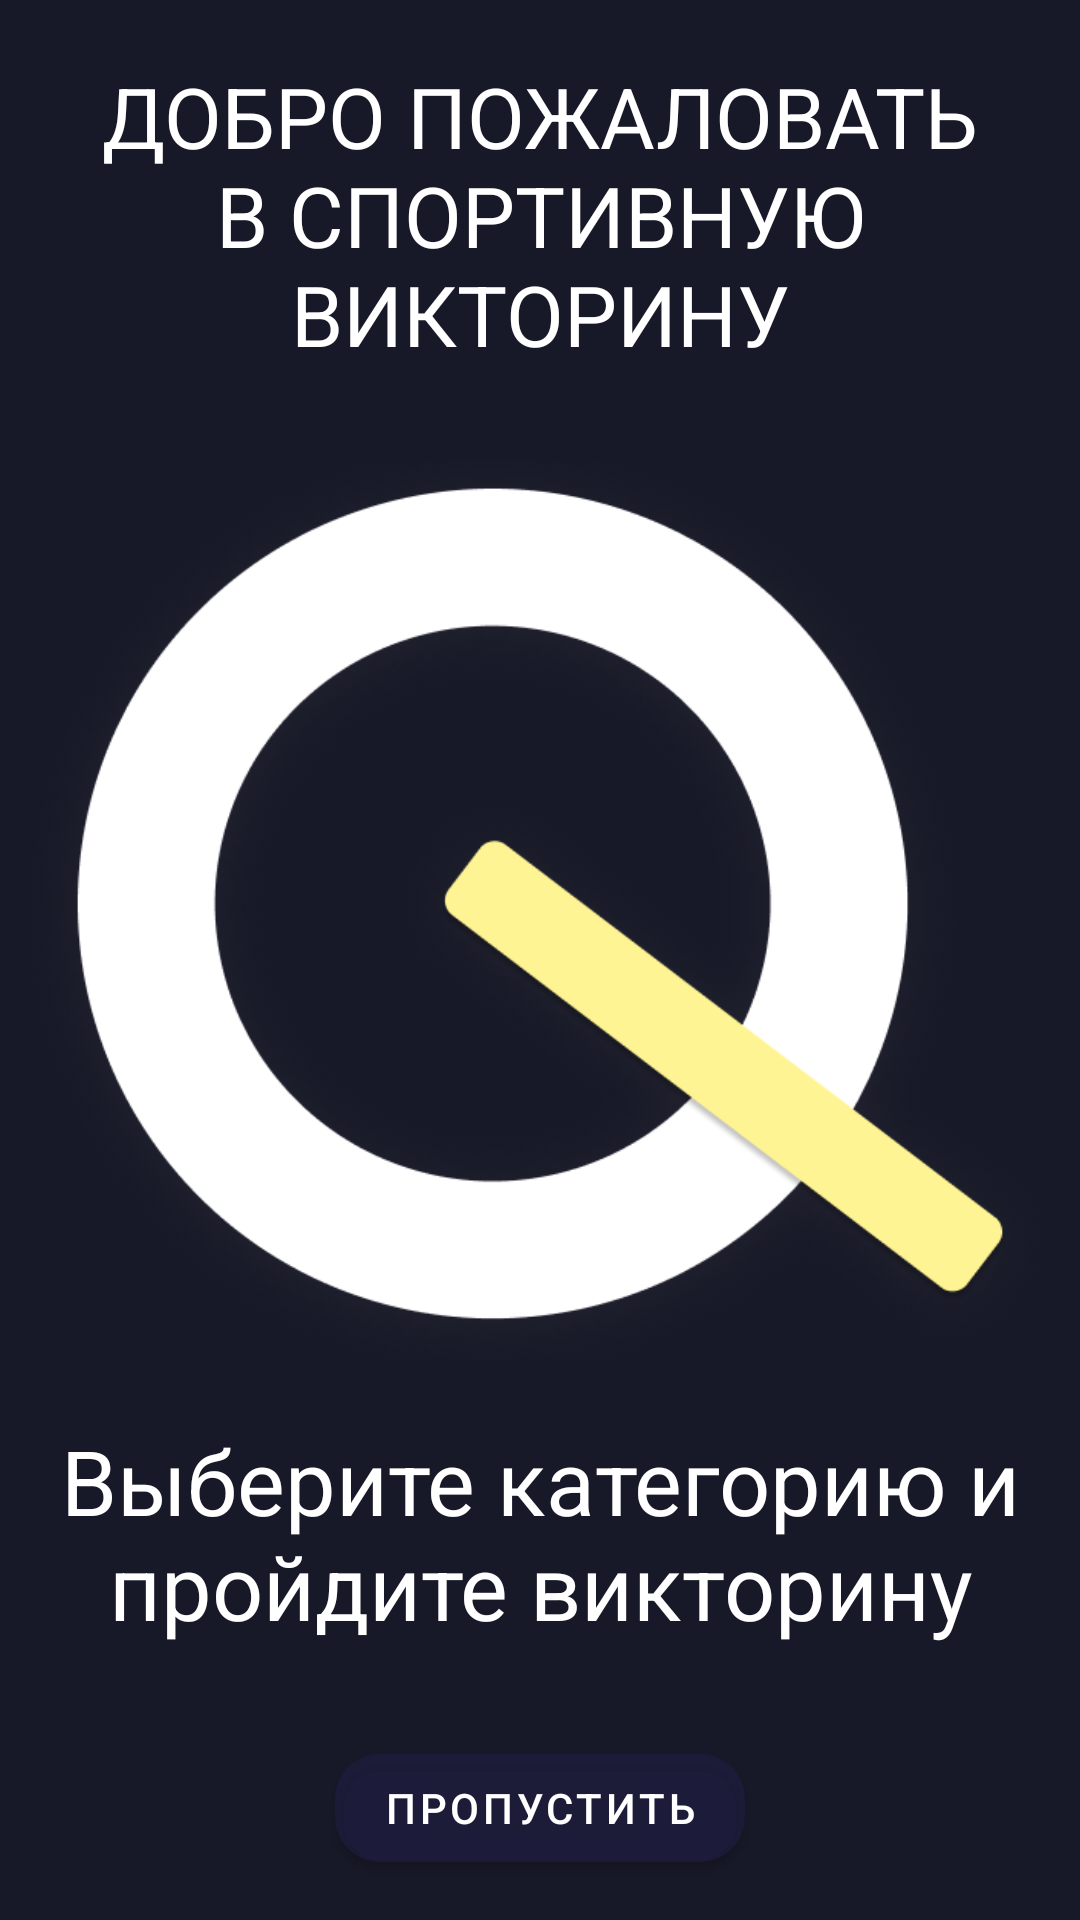

Android layout source for this screen:
<!-- AndroidManifest.xml: application theme Theme.AzaSportsQuizViktoryn -->
<!-- res/layout/fragment_board.xml -->
<?xml version="1.0" encoding="utf-8"?>
<androidx.constraintlayout.widget.ConstraintLayout xmlns:android="http://schemas.android.com/apk/res/android"
    xmlns:tools="http://schemas.android.com/tools"
    android:layout_width="match_parent"
    android:layout_height="match_parent"
    xmlns:app="http://schemas.android.com/apk/res-auto"
    tools:context=".ui.obBoarding.BoardFragment"
    android:background="@color/backround">

    <TextView
        android:id="@+id/tv_stazam"
        android:layout_width="wrap_content"
        android:layout_height="wrap_content"
        android:text="@string/welcome"
        android:gravity="center"
        android:layout_marginHorizontal="10dp"
        android:textColor="@color/white"
        android:textSize="28sp"
        app:layout_constraintTop_toTopOf="parent"
        app:layout_constraintStart_toStartOf="parent"
        app:layout_constraintEnd_toEndOf="parent"
        android:layout_marginTop="20dp"

        />

    <ImageView
        android:id="@+id/img_board"
        android:layout_width="350dp"
        android:layout_height="300dp"
        app:layout_constraintTop_toBottomOf="@id/tv_stazam"
        app:layout_constraintEnd_toEndOf="parent"
        app:layout_constraintStart_toStartOf="parent"
        android:layout_marginTop="30dp"
        android:src="@drawable/quizz"
        android:scaleType="centerCrop"

        />

    <TextView
        android:id="@+id/tv_title_board"
        android:layout_width="wrap_content"
        android:layout_height="wrap_content"
        app:layout_constraintTop_toBottomOf="@id/img_board"
        app:layout_constraintEnd_toEndOf="parent"
        app:layout_constraintStart_toStartOf="parent"
        android:textSize="30sp"
        android:text="@string/vktorin"
        android:gravity="center"
        android:textColor="@color/white"
        android:layout_marginTop="20dp"
        />

    <com.google.android.material.button.MaterialButton
        android:id="@+id/btn_Get_Started"
        android:layout_width="wrap_content"
        android:layout_height="wrap_content"
        app:layout_constraintTop_toBottomOf="@id/tv_title_board"
        app:layout_constraintStart_toStartOf="parent"
        app:layout_constraintEnd_toEndOf="parent"
        android:layout_marginTop="30dp"
        android:text="Пропустить"
        app:cornerRadius="15dp"
        android:textColor="@color/white"
        android:backgroundTint="@color/btn"
        />
</androidx.constraintlayout.widget.ConstraintLayout>
<!-- resources referenced by this layout -->
<resources>
  <color name="backround">#181928</color>
  <color name="btn">#5B1F2147</color>
  <color name="white">#FFFFFFFF</color>
  <!-- drawable quizz: png bitmap (drawable-v24, 168203 bytes) -->
  <string name="vktorin">Выберите категорию и пройдите викторину</string>
  <string name="welcome">ДОБРО ПОЖАЛОВАТЬ В СПОРТИВНУЮ ВИКТОРИНУ</string>
  <style name="Theme.AzaSportsQuizViktoryn" parent="Theme.MaterialComponents.DayNight.NoActionBar">
          
  
          <item name="colorOnPrimary">@color/white</item>
          
          <item name="colorOnSecondary">@color/black</item>
          
          <item name="android:statusBarColor">?attr/colorPrimaryVariant</item>
          
      </style>
  <color name="black">#FF000000</color>
</resources>
